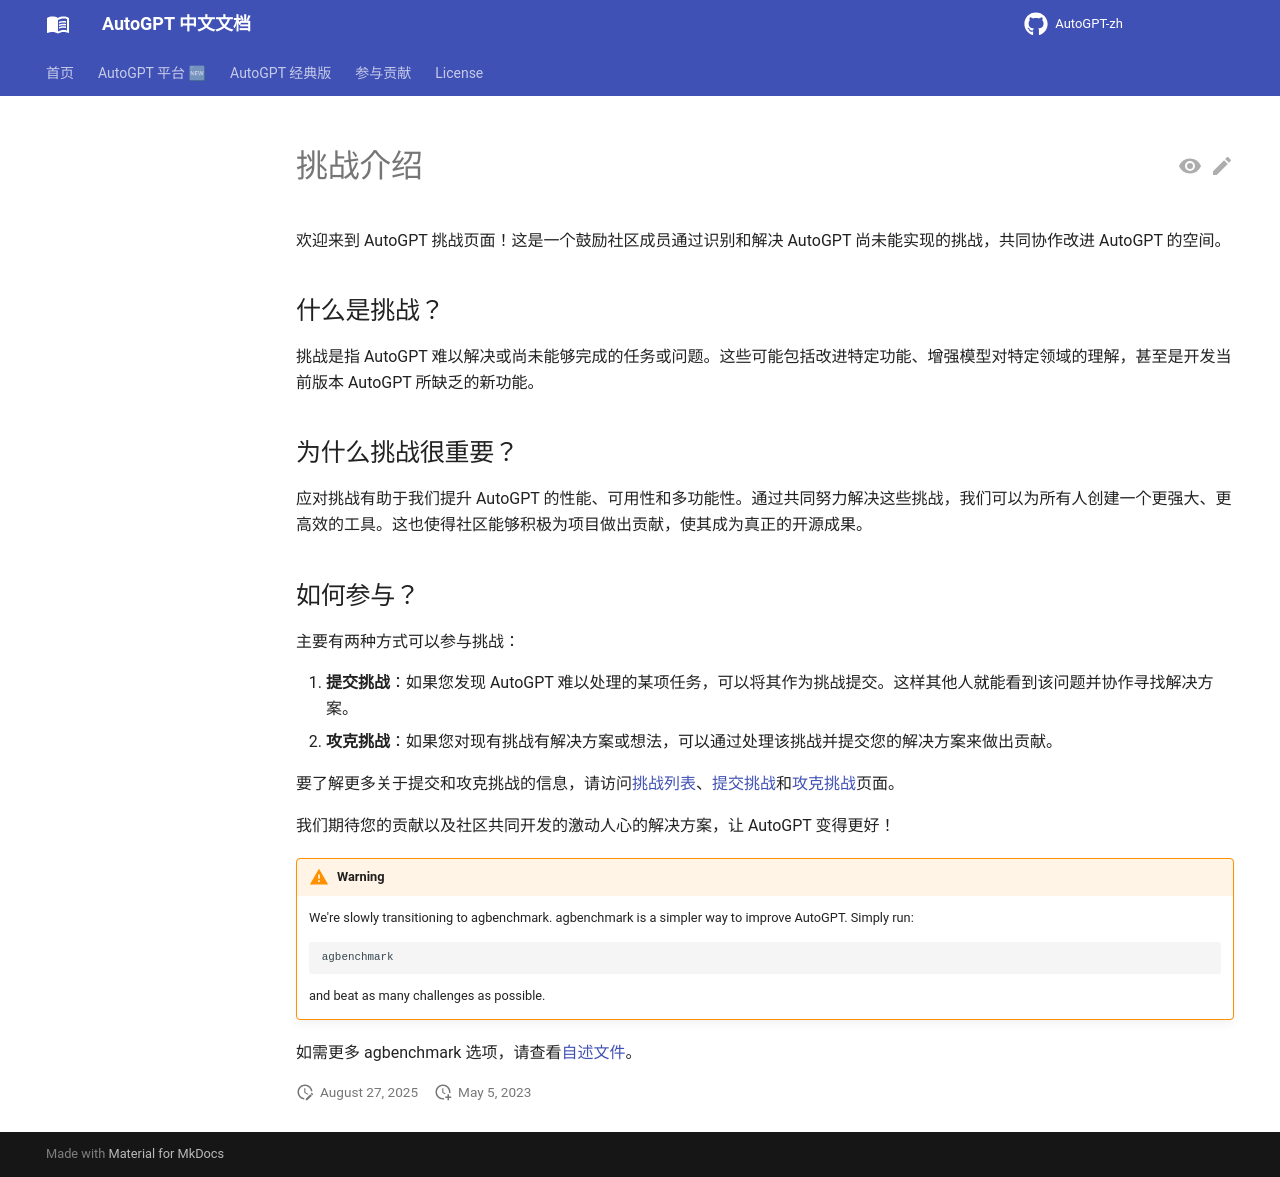

repository: zdocapp/AutoGPT-zh · page: challenges/introduction/index.html · generator: mkdocs

# 挑战介绍

欢迎来到 AutoGPT 挑战页面！这是一个鼓励社区成员通过识别和解决 AutoGPT 尚未能实现的挑战，共同协作改进 AutoGPT 的空间。

## 什么是挑战？

挑战是指 AutoGPT 难以解决或尚未能够完成的任务或问题。这些可能包括改进特定功能、增强模型对特定领域的理解，甚至是开发当前版本 AutoGPT 所缺乏的新功能。

## 为什么挑战很重要？

应对挑战有助于我们提升 AutoGPT 的性能、可用性和多功能性。通过共同努力解决这些挑战，我们可以为所有人创建一个更强大、更高效的工具。这也使得社区能够积极为项目做出贡献，使其成为真正的开源成果。

## 如何参与？

主要有两种方式可以参与挑战：

1. **提交挑战**：如果您发现 AutoGPT 难以处理的某项任务，可以将其作为挑战提交。这样其他人就能看到该问题并协作寻找解决方案。
2. **攻克挑战**：如果您对现有挑战有解决方案或想法，可以通过处理该挑战并提交您的解决方案来做出贡献。

要了解更多关于提交和攻克挑战的信息，请访问[挑战列表](list.md)、[提交挑战](submit.md)和[攻克挑战](beat.md)页面。

我们期待您的贡献以及社区共同开发的激动人心的解决方案，让 AutoGPT 变得更好！

!!! warning

    We're slowly transitioning to agbenchmark. agbenchmark is a simpler way to improve AutoGPT. Simply run:
    
    ```
    agbenchmark
    ```
    
    and beat as many challenges as possible.

如需更多 agbenchmark 选项，请查看[自述文件](https://github.com/Significant-Gravitas/Auto-GPT-Benchmarks/tree/master/agbenchmark)。
